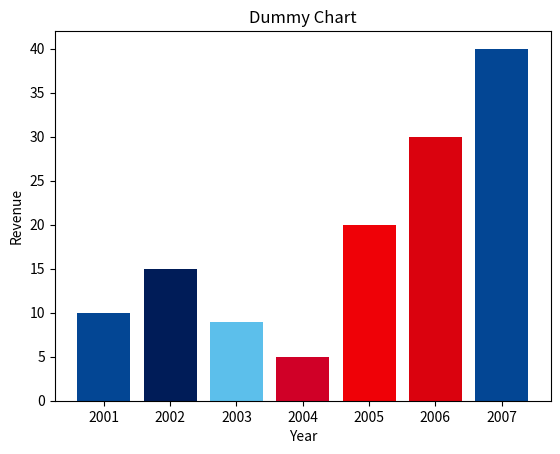

This figure's Python source:
import pandas as pd
import numpy as np
import matplotlib.pyplot as pl

Year = [2001,2002,2003,2004,2005,2006,2007]

Revenue = [10,15,9,5,20,30,40]


barColors = ['#034694','#001C58','#5CBFEB','#D00027', '#EF0107','#DA020E']
pl.bar(x = Year, height =Revenue, color=barColors)

pl.xticks(Year)
pl.xlabel("Year")
pl.ylabel("Revenue")
pl.title("Dummy Chart")






pl.show()